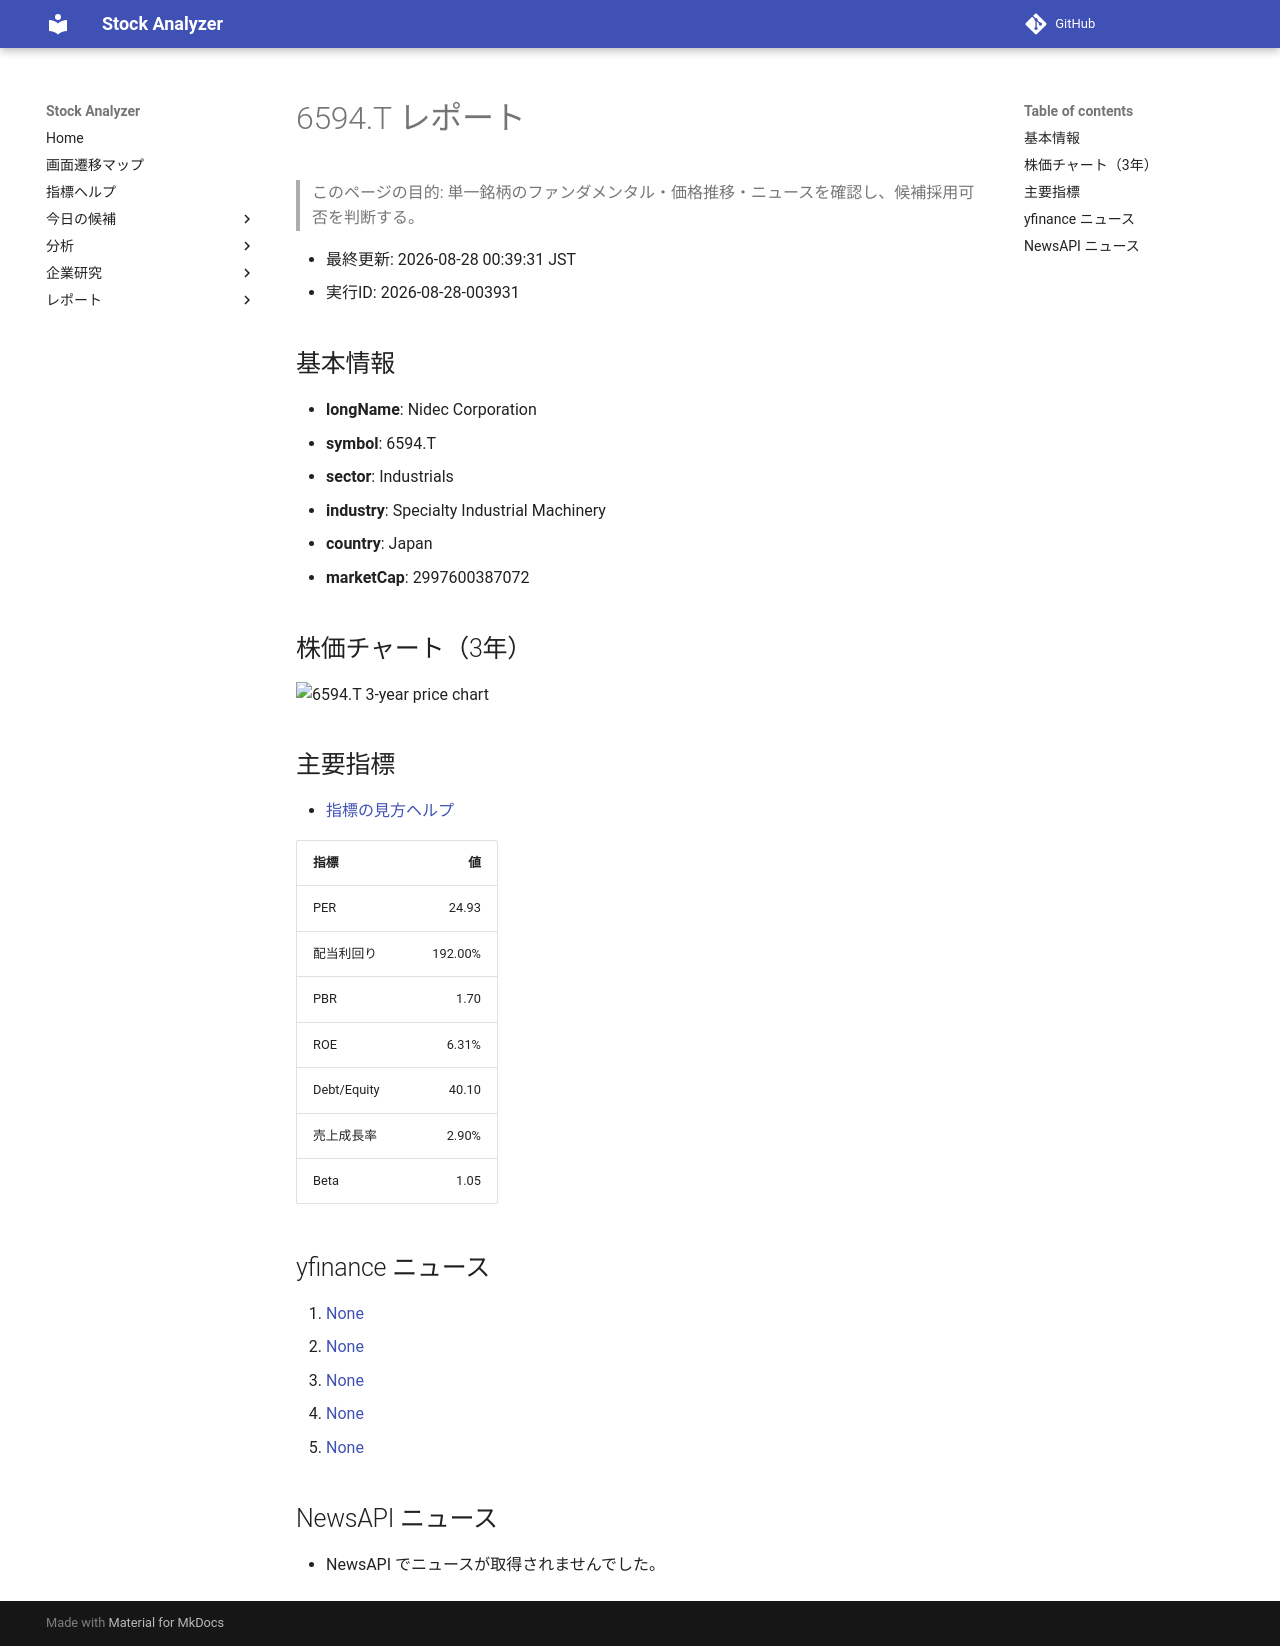

repository: Yumi-note/Making-APP · page: reports/2026-08-28/003931/6594_T/index.html · generator: mkdocs

# 6594.T レポート

> このページの目的: 単一銘柄のファンダメンタル・価格推移・ニュースを確認し、候補採用可否を判断する。

- 最終更新: 2026-08-28 00:39:31 JST
- 実行ID: 2026-08-28-003931

## 基本情報

- **longName**: Nidec Corporation
- **symbol**: 6594.T
- **sector**: Industrials
- **industry**: Specialty Industrial Machinery
- **country**: Japan
- **marketCap**: 2997600387072

## 株価チャート（3年）

![6594.T 3-year price chart](6594_T_3y.png)

## 主要指標

- [指標の見方ヘルプ](../../../../indicators.md)

| 指標 | 値 |
|---|---:|
| PER | 24.93 |
| 配当利回り | 192.00% |
| PBR | 1.70 |
| ROE | 6.31% |
| Debt/Equity | 40.10 |
| 売上成長率 | 2.90% |
| Beta | 1.05 |

## yfinance ニュース

1. [None](None)
2. [None](None)
3. [None](None)
4. [None](None)
5. [None](None)

## NewsAPI ニュース

- NewsAPI でニュースが取得されませんでした。
